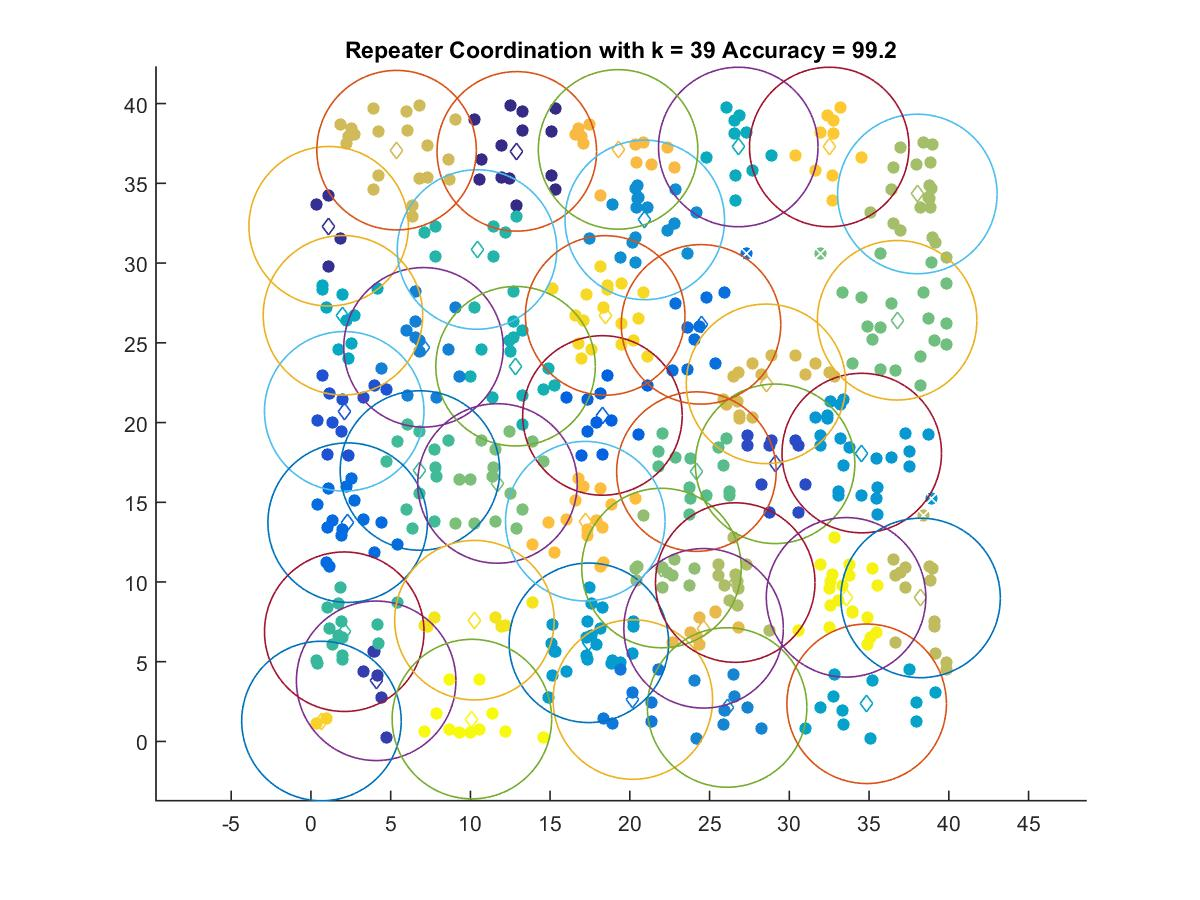

Values plotted in this chart, from the file beside it:
12.91, 37.002
1.113, 32.31
4.092, 3.805
29.1, 17.41
2.09, 20.7
18.28, 20.44
2.306, 13.72
24.46, 26.15
20.19, 2.631
7.061, 24.71
26.1, 2.131
20.94, 32.7
34.54, 18.08
17.43, 6.187
34.85, 2.364
2.01, 26.72
26.8, 37.28
12.83, 23.53
10.42, 30.85
2.092, 6.882
6.837, 16.99
24.17, 16.92
36.76, 26.41
11.7, 16.18
21.98, 10.88
38.02, 34.33
26.61, 9.964
38.23, 9
5.372, 37.08
28.54, 22.43
24.62, 7.096
19.26, 37.12
17.2, 13.81
32.5, 37.28
0.662, 1.284
18.45, 26.71
10.25, 7.606
33.56, 9.039
10.1, 1.404
